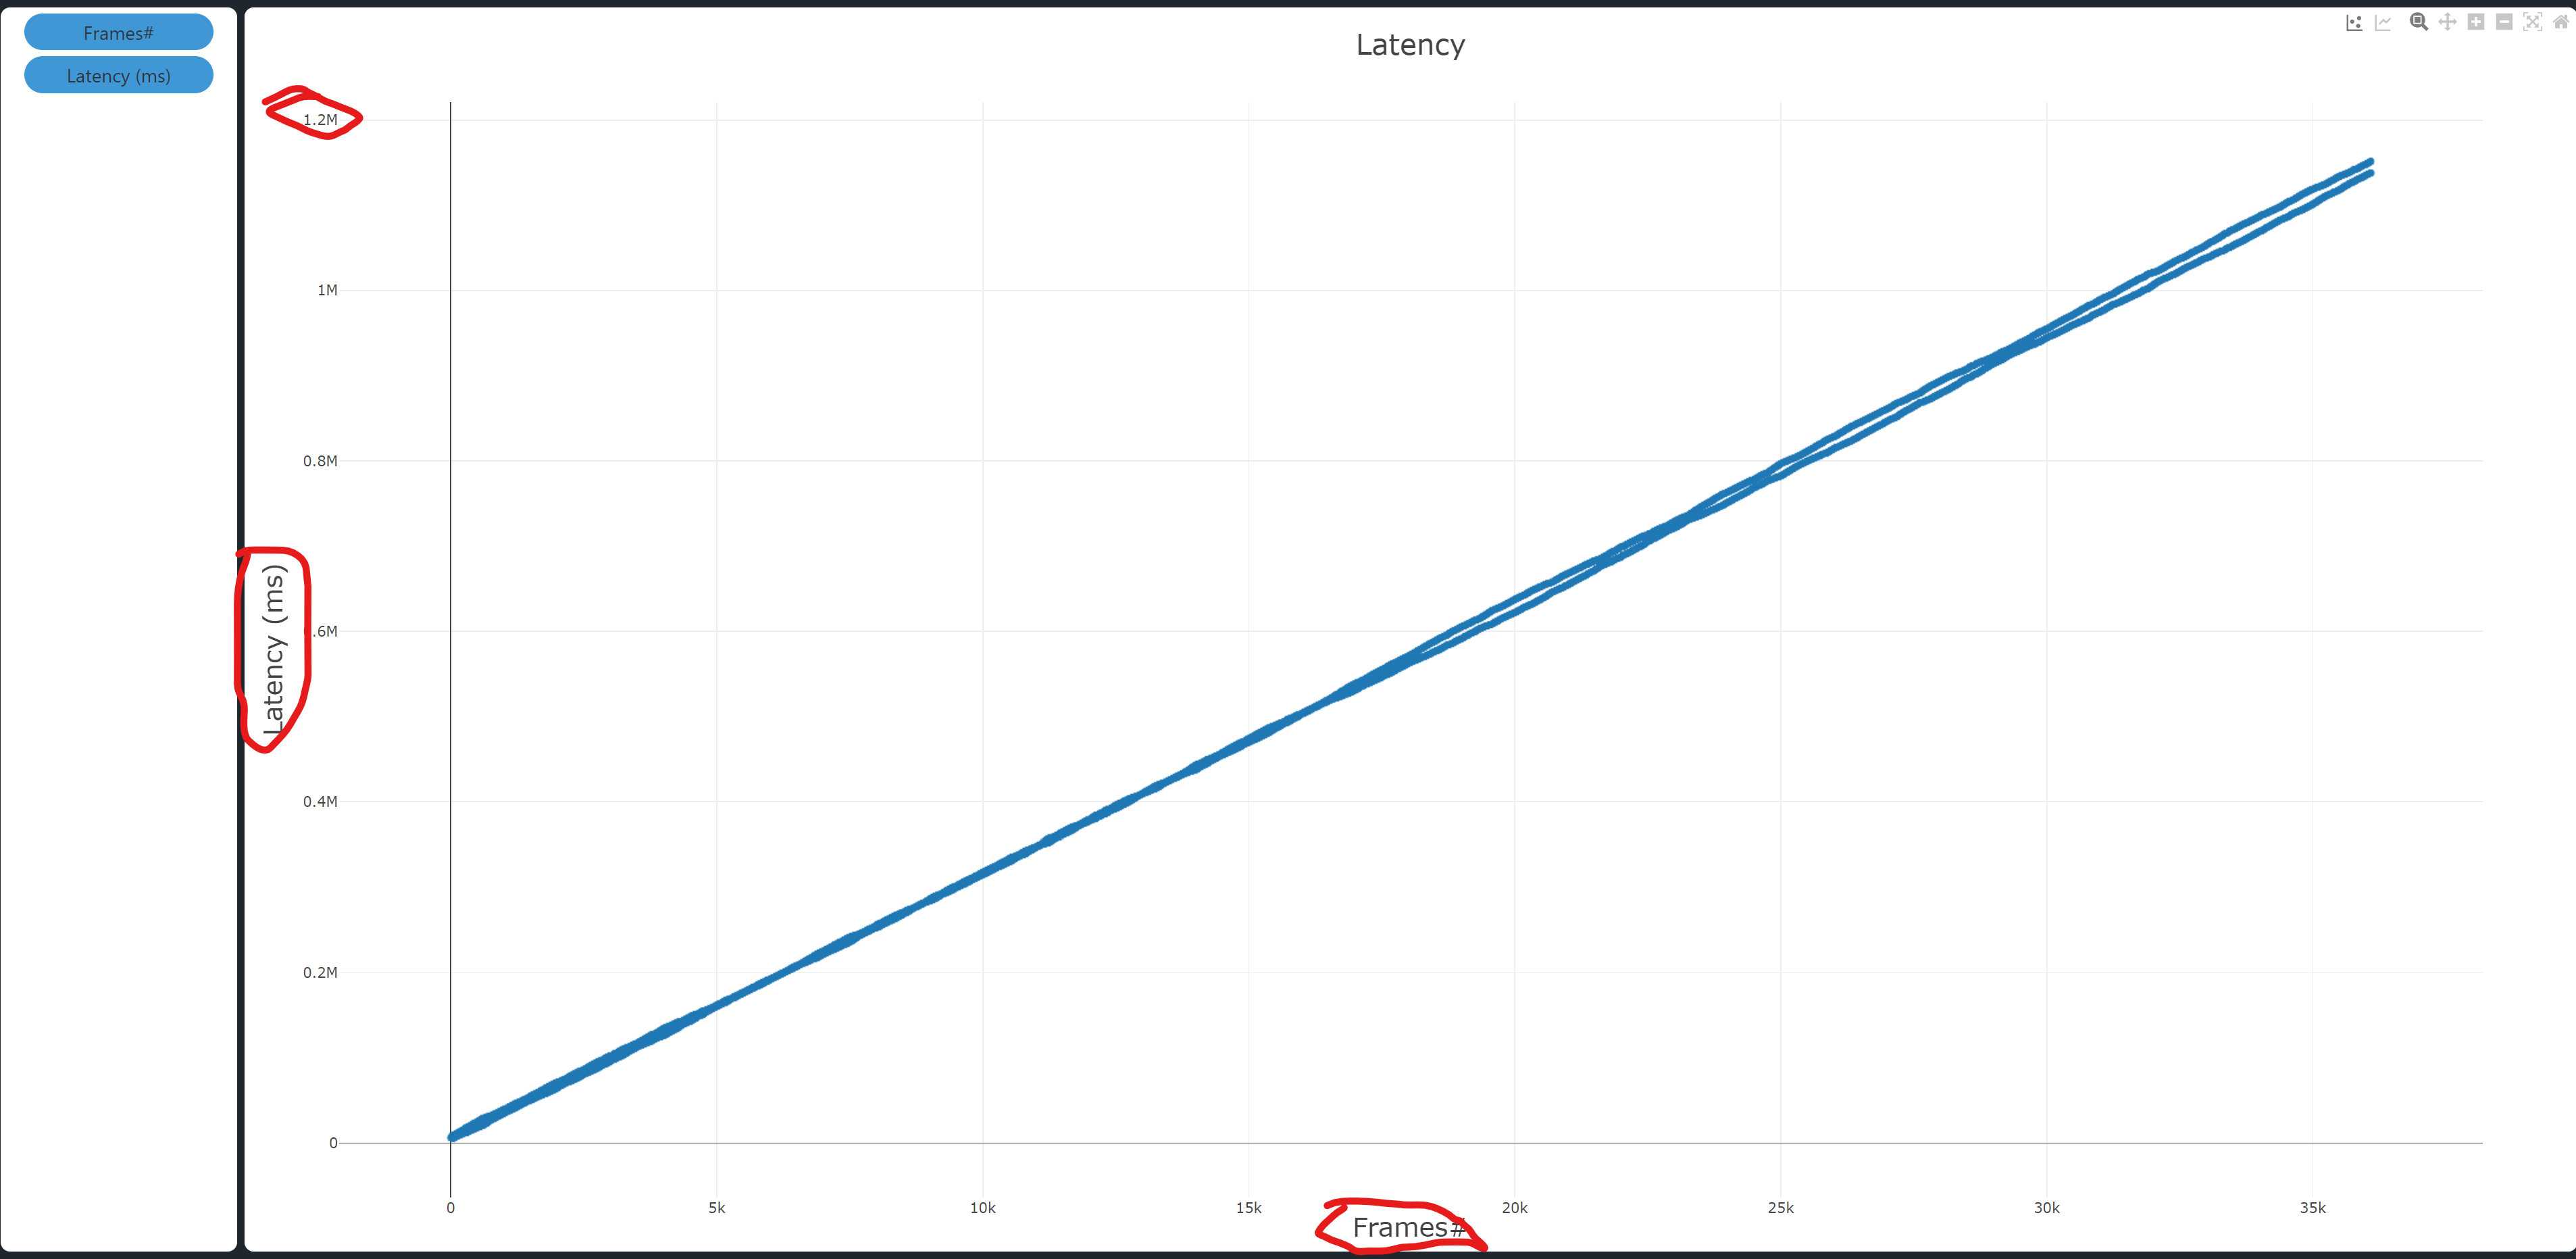

Data behind this chart, as committed beside it:
Frames#, Latency (ms)
0, 6023
1, 5981
2, 6066
3, 6147
4, 6226
5, 6306
6, 6386
7, 6467
8, 6547
9, 6628
10, 6704
11, 6777
12, 6853
13, 6926
14, 7002
15, 7080
16, 7160
17, 7240
18, 7320
19, 7391
20, 7459
21, 7539
22, 7608
23, 7674
24, 7737
25, 7816
26, 7896
27, 7976
28, 8057
29, 8131
30, 8209
31, 8290
32, 8371
33, 8452
34, 8533
35, 8613
36, 8693
37, 8845
38, 5191
39, 8905
40, 5251
41, 8964
42, 9044
43, 5290
44, 9103
45, 9178
46, 9257
47, 9336
48, 5277
49, 5359
50, 9377
51, 5419
52, 5501
53, 9417
54, 5563
55, 5645
56, 5727
57, 5809
58, 9419
59, 5871
... 36,036 more rows
